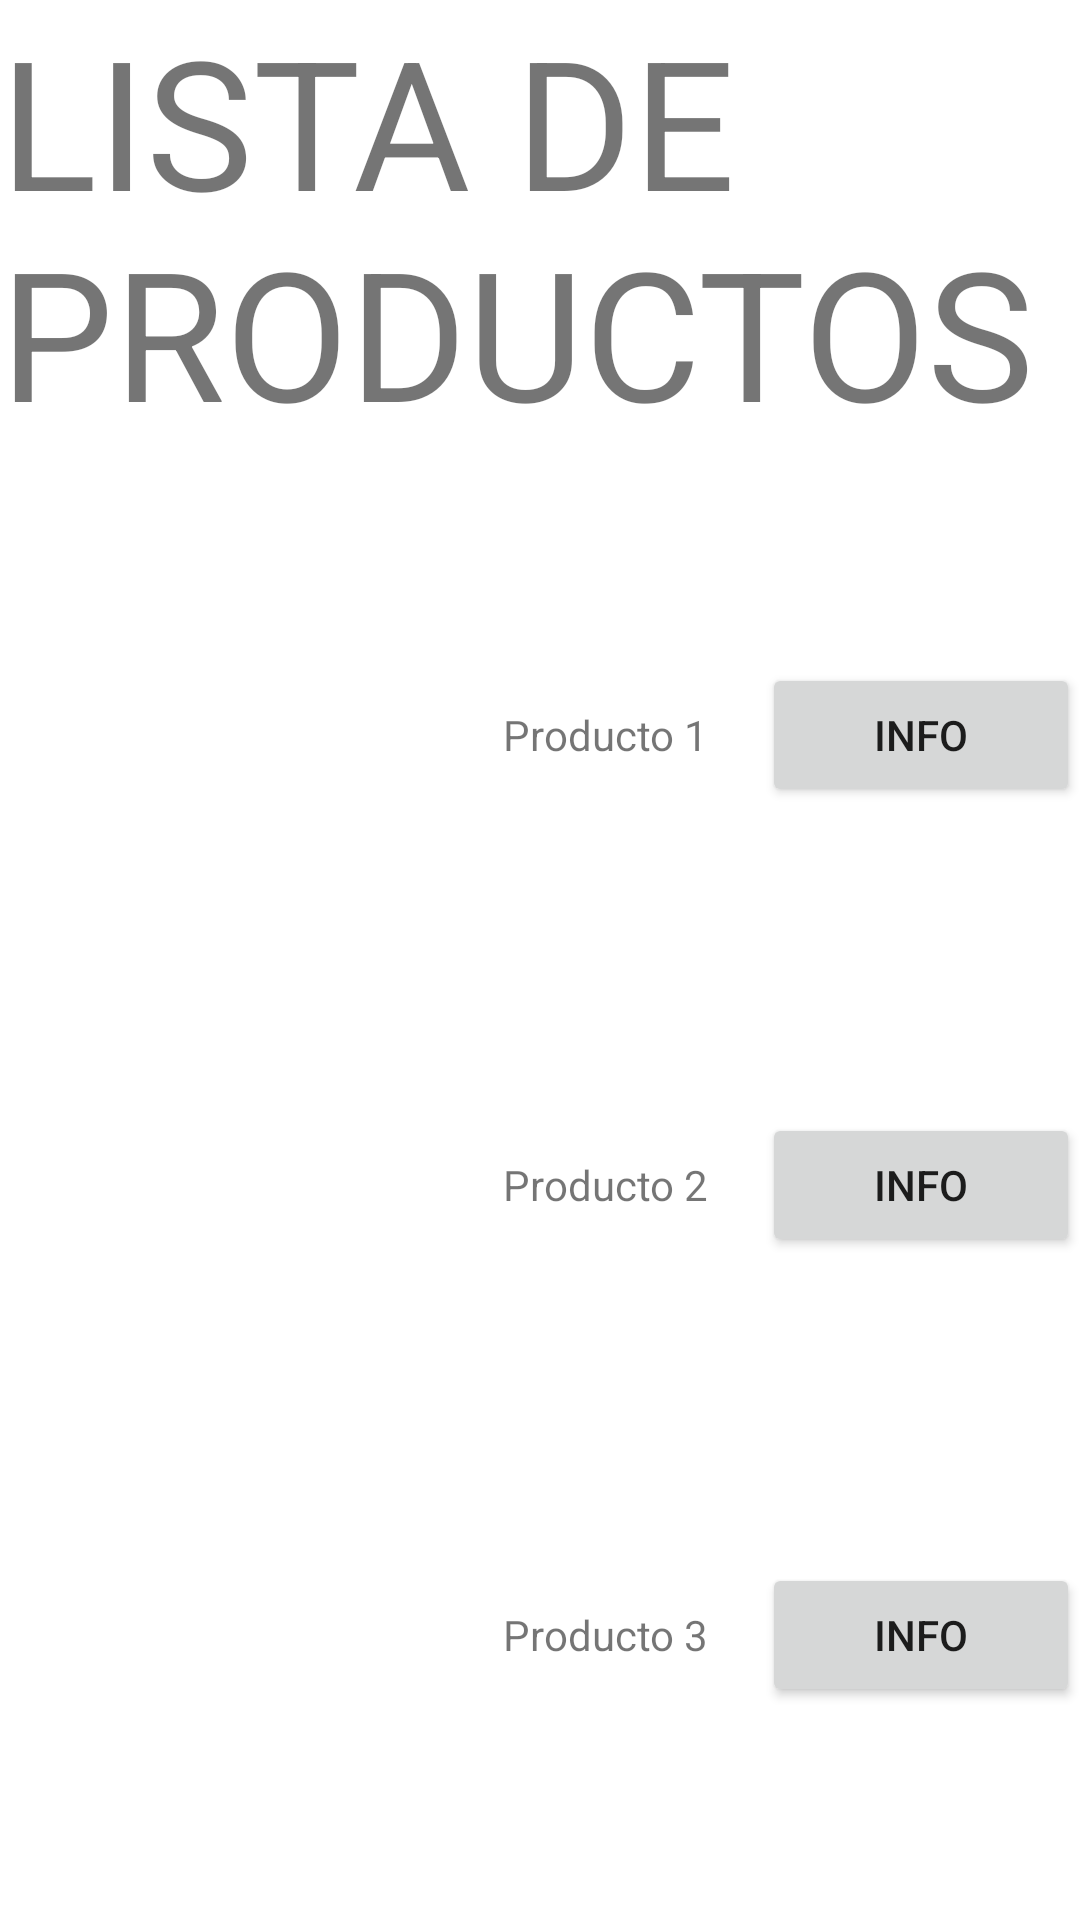

Layout XML and referenced resources for this Android screen:
<!-- AndroidManifest.xml: application theme Theme.Apicacion_G104 -->
<!-- res/layout/activity_lista_producto.xml -->
<?xml version="1.0" encoding="utf-8"?>
<androidx.constraintlayout.widget.ConstraintLayout xmlns:android="http://schemas.android.com/apk/res/android"
    xmlns:app="http://schemas.android.com/apk/res-auto"
    xmlns:tools="http://schemas.android.com/tools"
    android:layout_width="match_parent"
    android:layout_height="match_parent"
    tools:context=".ListaProductos">

    <LinearLayout
        android:layout_width="match_parent"
        android:layout_height="match_parent"
        android:gravity="center"
        android:orientation="vertical">

        <TextView
            android:id="@+id/textView"
            android:layout_width="wrap_content"
            android:layout_height="wrap_content"
            android:text="@string/textTitle"
            android:textSize="60dp" />

        <LinearLayout
            android:layout_width="match_parent"
            android:layout_height="match_parent"
            android:gravity="center"
            android:orientation="vertical">

            <LinearLayout
                android:layout_width="match_parent"
                android:layout_height="wrap_content"
                android:gravity="center"
                android:orientation="horizontal">

                <ImageView
                    android:id="@+id/imgProduct1"
                    android:layout_width="150dp"
                    android:layout_height="150dp"
                    android:layout_weight="1"
                    tools:srcCompat="@drawable/imagen1" />

                <TextView
                    android:id="@+id/textProduct1"
                    android:layout_width="wrap_content"
                    android:layout_height="wrap_content"
                    android:layout_weight="1"
                    android:text="@string/textProduct1" />

                <Button
                    android:id="@+id/btnProduct1"
                    android:layout_width="wrap_content"
                    android:layout_height="wrap_content"
                    android:layout_weight="1"
                    android:text="@string/textBtnProducto1" />
            </LinearLayout>
            <LinearLayout
                android:layout_width="match_parent"
                android:layout_height="wrap_content"
                android:gravity="center"
                android:orientation="horizontal">

                <ImageView
                    android:id="@+id/imgProduct2"
                    android:layout_width="150dp"
                    android:layout_height="150dp"
                    android:layout_weight="1"
                    tools:srcCompat="@drawable/imagen2" />

                <TextView
                    android:id="@+id/textProduct2"
                    android:layout_width="wrap_content"
                    android:layout_height="wrap_content"
                    android:layout_weight="1"
                    android:text="@string/textProduct2" />

                <Button
                    android:id="@+id/btnProduct2"
                    android:layout_width="wrap_content"
                    android:layout_height="wrap_content"
                    android:layout_weight="1"
                    android:text="@string/textBtnProducto2" />
            </LinearLayout>
            <LinearLayout
                android:layout_width="match_parent"
                android:layout_height="wrap_content"
                android:gravity="center"
                android:orientation="horizontal">

                <ImageView
                    android:id="@+id/imgProduct3"
                    android:layout_width="150dp"
                    android:layout_height="150dp"
                    android:layout_weight="1"
                    tools:srcCompat="@drawable/fondo1" />

                <TextView
                    android:id="@+id/textProduct3"
                    android:layout_width="wrap_content"
                    android:layout_height="wrap_content"
                    android:layout_weight="1"
                    android:text="@string/textProduct3" />

                <Button
                    android:id="@+id/btnProduct3"
                    android:layout_width="wrap_content"
                    android:layout_height="wrap_content"
                    android:layout_weight="1"
                    android:text="@string/textBtnProducto3" />
            </LinearLayout>
        </LinearLayout>

    </LinearLayout>


</androidx.constraintlayout.widget.ConstraintLayout>
<!-- resources referenced by this layout -->
<resources>
  <string name="textBtnProducto1">Info</string>
  <string name="textBtnProducto2">Info</string>
  <string name="textBtnProducto3">Info</string>
  
      // Stirng producto 1
  <string name="textProduct1">Producto 1</string>
  <string name="textProduct2">Producto 2</string>
  <string name="textProduct3">Producto 3</string>
  <string name="textTitle">LISTA DE PRODUCTOS</string>
  <style name="Theme.Apicacion_G104" parent="Theme.MaterialComponents.DayNight.DarkActionBar">
          
          <item name="colorPrimary">@color/purple_500</item>
          <item name="colorPrimaryVariant">@color/purple_700</item>
          <item name="colorOnPrimary">@color/white</item>
          
          <item name="colorSecondary">@color/teal_200</item>
          <item name="colorSecondaryVariant">@color/teal_700</item>
          <item name="colorOnSecondary">@color/black</item>
          
          <item name="android:statusBarColor">?attr/colorPrimaryVariant</item>
          
      </style>
  <!-- not gathered from this repository: default colours our renderer supplied (Android Studio template values) -->
  <color name="purple_500">#FF6200EE</color>
  <color name="purple_700">#FF3700B3</color>
  <color name="teal_200">#FF03DAC5</color>
  <color name="teal_700">#FF018786</color>
  <color name="black">#FF000000</color>
  <color name="white">#FFFFFFFF</color>
</resources>
